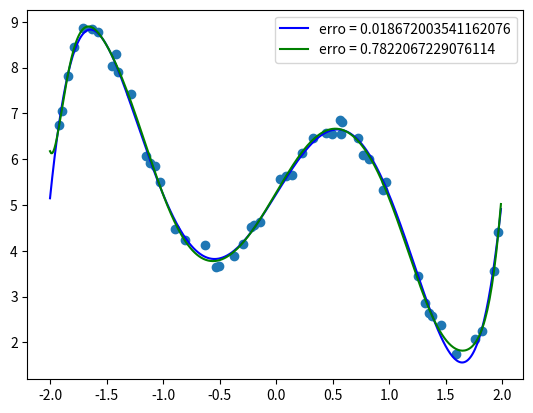

Write Python code to recreate this figure.
'''

Encontre os coeficientes do polinômio de grau 5 y=a0+a1x+a2x2+a3x3+a4x4+a5x5 que melhor se aproxima da seguinte lista de 50 pontos

[(-1.92, 6.846), (-1.832, 7.814), (-1.752, 8.676), (-1.672, 8.68), (-1.528, 8.585), (-1.472, 8.466), (-1.408, 8.286), (-1.336, 7.615), (-1.304, 7.234), (-1.144, 6.392), (-1.136, 5.975), (-1.112, 6.032), (-0.928, 4.664), (-0.904, 4.522), (-0.896, 4.918), (-0.736, 4.183), (-0.64, 3.784), (-0.456, 3.935), (-0.32, 4.055), (-0.176, 4.725), (-0.152, 4.583), (-0.12, 4.773), (-0.024, 5.096), (0.064, 5.544), (0.136, 5.963), (0.224, 6.226), (0.28, 6.461), (0.424, 6.827), (0.448, 6.785), (0.472, 6.492), (0.504, 6.482), (0.512, 6.757), (0.608, 6.876), (0.696, 6.388), (0.704, 6.673), (0.896, 5.923), (0.96, 5.657), (1.0, 5.389), (1.024, 5.138), (1.184, 4.091), (1.24, 3.772), (1.312, 3.258), (1.328, 2.858), (1.4, 2.436), (1.496, 2.059), (1.68, 1.469), (1.72, 1.758), (1.832, 2.53), (1.976, 4.815), (1.984, 4.788)]

'''
import math
import random as r
import matplotlib.pyplot as plt
import numpy as np

a,b = -2,2
entrada = [(-1.92, 6.751), (-1.896, 7.05), (-1.84, 7.828), (-1.792, 8.441), (-1.712, 8.858), (-1.632, 8.842), (-1.576, 8.778), (-1.448, 8.044), (-1.416, 8.305), (-1.4, 7.915), (-1.28, 7.425), (-1.152, 6.065), (-1.112, 5.916), (-1.072, 5.856), (-1.024, 5.508), (-0.896, 4.479), (-0.808, 4.245), (-0.632, 4.123), (-0.528, 3.647), (-0.504, 3.674), (-0.368, 3.891), (-0.288, 4.153), (-0.224, 4.524), (-0.192, 4.568), (-0.144, 4.628), (0.032, 5.57), (0.088, 5.637), (0.144, 5.652), (0.232, 6.142), (0.328, 6.469), (0.44, 6.564), (0.496, 6.557), (0.568, 6.854), (0.576, 6.543), (0.584, 6.819), (0.728, 6.472), (0.768, 6.1), (0.824, 6.015), (0.944, 5.338), (0.976, 5.506), (1.256, 3.439), (1.32, 2.869), (1.352, 2.642), (1.376, 2.581), (1.464, 2.384), (1.592, 1.736), (1.76, 2.065), (1.824, 2.251), (1.928, 3.552), (1.968, 4.416)]
n = 50
xs = [x for (x,y) in entrada]
ys = [y for (x,y) in entrada]

def f(x):
    aux = [y for (t,y) in entrada if t == x]
    return aux[0]


num = 6
fs = [f'x**{i}' for i in range(num)]
def simpson(f, a, b, intvals):
    h = (b - a) / intvals
    xs = [x for (x,y) in entrada]
    last = len(xs) - 1
    soma = f(xs[0]) + f(xs[last])
    soma += 2 * sum([f(xs[i]) for i in range(2, last, 2)])
    soma += 4 * sum([f(xs[i]) for i in range(1, last, 2)])
    return (h / 3) * soma

class BestFunc:
    # usa a regra de simpson para resolver as integrais no sistema

    def __init__(self, f, a, b):
        self.f = f
        self.a = a
        self.b = b

    def coeffs(self, functions, intvals=100):
        A = {} # a_ij = int_a^bfi*fjdx
        n = len(functions)
        for i in range(n):
            A[i] = {}
            for j in range(n):
                if i <= j:
                    def f_ij(x):
                        return eval(functions[i]) * eval(functions[j])
                    A[i][j] = simpson(f_ij, a, b, intvals)
                else:
                    A[i][j] = A[j][i]
        A = [[v for _, v in value.items()] for _, value in A.items()]

        B = []
        for i in range(n):
            def func(x):
                return f(x) * eval(functions[i])
            val = simpson(func, a, b, intvals)# int_a^b(f*fi)dx
            B.append(val)
        coeffs = np.linalg.solve(A, B)
        return coeffs

obj = BestFunc(f, a, b)

coeffs = obj.coeffs(fs, 200)

def s(x):
    if x < 0:
        return f' {x}'
    return f' + {abs(x)}'

combina = ''.join([f'{s(ci)}*{fi}' for ci, fi in zip(coeffs, fs)])
def g(x):
    return eval(combina)

print("y = {}".format(combina))

def erro(x):
    return (f(x) - g(x)) ** 2

err = simpson(erro, a, b, 200)



# método dos minimos quadrados geral
def least_squares(pontos, k): # se k == 1, então o resultado é o mesmo de min_q(pontos)
    # vamos obter um sistema (k+1)x(k+1)
    n = len(pontos)
    A = {}
    B = []
    for i in range(k + 1):
        A[i] = {}
        for j in range(k + 1):
            if j >= i:
                A[i][j] = sum(x ** (i + j) for x, _ in pontos)
            else:
                A[i][j] = A[j][i]
    A = [[A[i][j] for j in range(k + 1)] for i in range(k + 1)]
    for i in range(k + 1):
        B.append(sum(y * x ** i for x, y in pontos))
    coefs = np.linalg.solve(A, B)
    return coefs

pontos = list(zip(xs, ys))
c = least_squares(pontos, k=15)
print(c)

def fit_poly(x):
    return sum(c * x ** i for i, c in enumerate(c)) # sum c[j] * x ** j, j=0,1,2,...,k

erro = sum((y - fit_poly(x)) ** 2 for x, y in pontos)
tq = np.arange(a, b, 0.01)



plt.scatter(xs, ys)

h = (b - a) / n
ta = [a + i * h for i in range(n)]

t = np.arange(a, b, 0.01)
gt = [g(x) for x in t]
plt.plot(t, gt, color='blue', label=f'erro = {err}')

plt.plot(tq, fit_poly(t), 'g', label=f"erro = {erro}")

plt.legend()
plt.show()
'''
y =  + 5.2942634601306455*x**0 + 4.116750832939132*x**1 + 0.016993773853412497*x**2 -5.113293203380938*x**3 -0.01583811206619205*x**4 + 1.02681385597036*x**5
[ 5.30906723e+00  4.57417633e+00 -9.12927044e-02 -9.07586805e+00
  3.59467562e-02  1.16133702e+01  1.20757135e-01 -1.27400007e+01
 -1.10475150e-01  8.00447160e+00  3.26653801e-02 -2.73103706e+00
 -4.14923551e-03  4.79648091e-01  2.67075486e-04 -3.39595424e-02]

 [5.292082009992859]	[4.132621970425734]	[0.007044413566295584]	[‑5.110204492150097]	[‑0.009853148192034885]	[1.0225393286506408]
'''
